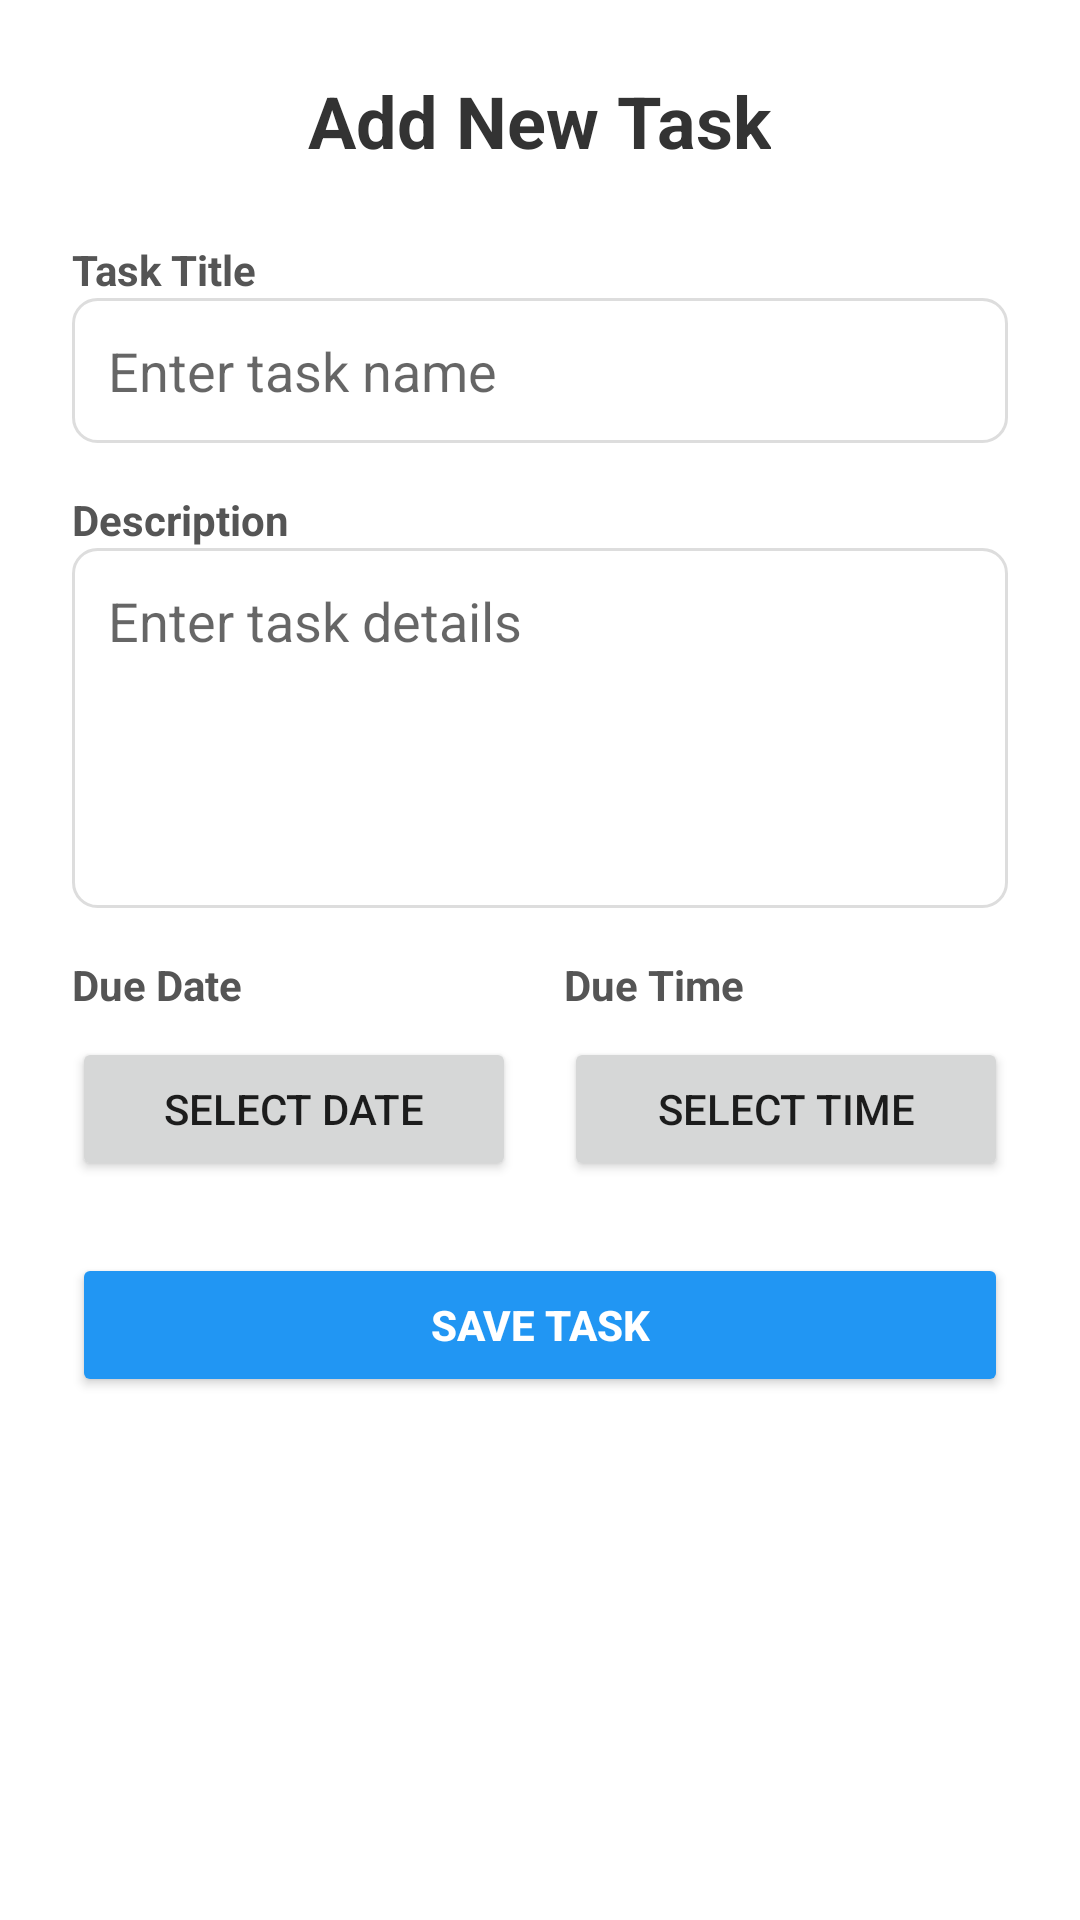

Produce the Android XML layout that renders to this screen, including the resource entries it uses.
<!-- AndroidManifest.xml: application theme Theme.Prototype -->
<!-- res/layout/activity_add_task.xml -->
<?xml version="1.0" encoding="utf-8"?>
<ScrollView xmlns:android="http://schemas.android.com/apk/res/android"
    xmlns:app="http://schemas.android.com/apk/res-auto"
    xmlns:tools="http://schemas.android.com/tools"
    android:layout_width="match_parent"
    android:layout_height="match_parent"
    android:background="#FFFFFF"
    tools:context=".AddTaskActivity">

    <LinearLayout
        android:layout_width="match_parent"
        android:layout_height="wrap_content"
        android:orientation="vertical"
        android:padding="24dp">

        
        <TextView
            android:id="@+id/tvAddTaskTitle"
            android:layout_width="wrap_content"
            android:layout_height="wrap_content"
            android:text="Add New Task"
            android:textSize="24sp"
            android:textStyle="bold"
            android:textColor="#333333"
            android:layout_gravity="center_horizontal"
            android:layout_marginBottom="24dp" />

        
        <TextView
            android:layout_width="wrap_content"
            android:layout_height="wrap_content"
            android:text="Task Title"
            android:textStyle="bold"
            android:textColor="#555555"/>

        <EditText
            android:id="@+id/etTaskTitle"
            android:layout_width="match_parent"
            android:layout_height="wrap_content"
            android:hint="Enter task name"
            android:layout_marginBottom="16dp"
            android:background="@drawable/edittext_bg"
            android:padding="12dp" />

        
        <TextView
            android:layout_width="wrap_content"
            android:layout_height="wrap_content"
            android:text="Description"
            android:textStyle="bold"
            android:textColor="#555555"/>

        <EditText
            android:id="@+id/etTaskDescription"
            android:layout_width="match_parent"
            android:layout_height="120dp"
            android:hint="Enter task details"
            android:gravity="top"
            android:inputType="textMultiLine"
            android:layout_marginBottom="16dp"
            android:background="@drawable/edittext_bg"
            android:padding="12dp" />

        
        <LinearLayout
            android:layout_width="match_parent"
            android:layout_height="wrap_content"
            android:orientation="horizontal"
            android:layout_marginBottom="16dp">

            <LinearLayout
                android:layout_width="0dp"
                android:layout_height="wrap_content"
                android:layout_weight="1"
                android:orientation="vertical"
                android:layout_marginEnd="8dp">

                <TextView
                    android:layout_width="wrap_content"
                    android:layout_height="wrap_content"
                    android:text="Due Date"
                    android:textStyle="bold"
                    android:textColor="#555555" />

                <Button
                    android:id="@+id/btnSelectDate"
                    android:layout_width="match_parent"
                    android:layout_height="wrap_content"
                    android:text="Select Date"
                    android:layout_marginTop="8dp"/>
            </LinearLayout>

            <LinearLayout
                android:layout_width="0dp"
                android:layout_height="wrap_content"
                android:layout_weight="1"
                android:orientation="vertical"
                android:layout_marginStart="8dp">

                <TextView
                    android:layout_width="wrap_content"
                    android:layout_height="wrap_content"
                    android:text="Due Time"
                    android:textStyle="bold"
                    android:textColor="#555555" />

                <Button
                    android:id="@+id/btnSelectTime"
                    android:layout_width="match_parent"
                    android:layout_height="wrap_content"
                    android:text="Select Time"
                    android:layout_marginTop="8dp"/>
            </LinearLayout>
        </LinearLayout>

        
        <Button
            android:id="@+id/btnSaveTask"
            android:layout_width="match_parent"
            android:layout_height="wrap_content"
            android:text="Save Task"
            android:backgroundTint="#2196F3"
            android:textColor="#FFFFFF"
            android:textStyle="bold"
            android:layout_marginTop="8dp" />

    </LinearLayout>
</ScrollView>
<!-- resources referenced by this layout -->
<resources>
  <!-- drawable edittext_bg (drawable) -->
  <shape xmlns:android="http://schemas.android.com/apk/res/android"
      android:shape="rectangle">
      <solid android:color="#FFFFFF"/>
      <stroke android:color="#DDDDDD" android:width="1dp"/>
      <corners android:radius="8dp"/>
  </shape>
  <style name="Theme.Prototype" parent="Base.Theme.Prototype" />
  <style name="Base.Theme.Prototype" parent="Theme.MaterialComponents.DayNight.NoActionBar">
      
      
    </style>
</resources>
